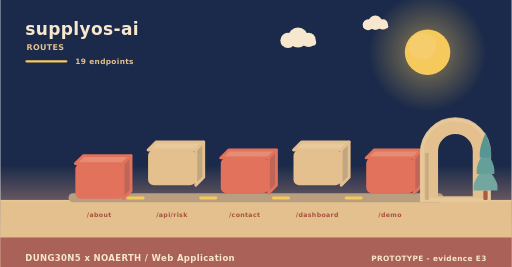
t = 0.00 s
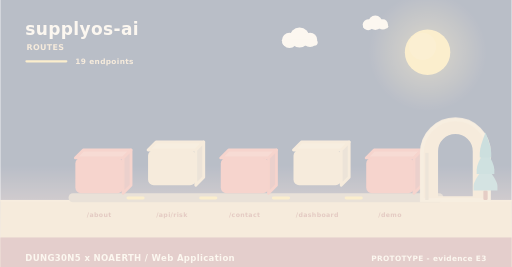
t = 2.00 s
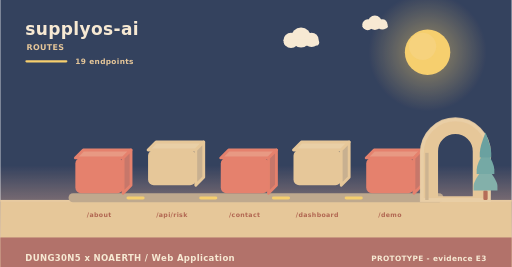
t = 3.98 s
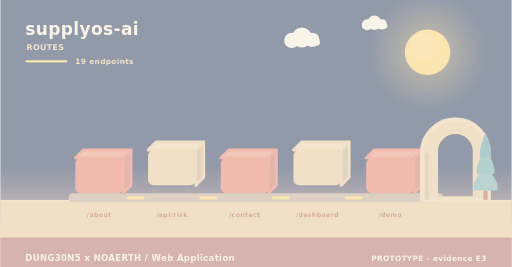
t = 4.98 s
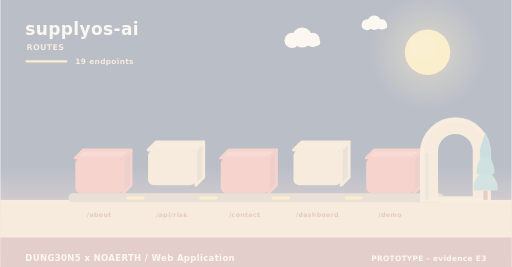
t = 5.40 s
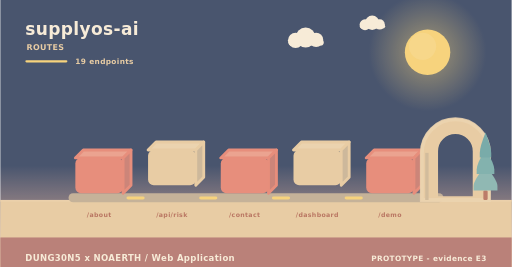
t = 10.00 s

The animated SVG that drew these frames (rendered in a browser with its animation timeline set to each time). Animation: 11 SMIL elements (animate=4,animateTransform=7); frames cover the first 10.00 s, repeats indefinitely.

<svg xmlns="http://www.w3.org/2000/svg" width="900" height="470" viewBox="0 0 900 470" role="img" aria-label="supplyos-ai - how data moves"><linearGradient id="skyd" x1="0" y1="0" x2="0" y2="1"><stop offset="0" stop-color="#1b2a4a"/><stop offset="0.62" stop-color="#1b2a4a"/><stop offset="1" stop-color="#f3ad8a"/></linearGradient><rect width="900" height="470" fill="url(#skyd)"/><radialGradient id="sund"><stop offset="0.35" stop-color="#f5c95c" stop-opacity="0.34"/><stop offset="1" stop-color="#f5c95c" stop-opacity="0"/></radialGradient><circle cx="752" cy="92" r="104" fill="url(#sund)"/><circle cx="752" cy="92" r="40" fill="#f5c95c"/><circle cx="743.2" cy="81.6" r="24" fill="#f5d27e" opacity="0.5"/><g><circle cx="524" cy="66" r="17.64" fill="#f6e7ce"/><circle cx="506.36" cy="71.04" r="13.44" fill="#f6e7ce"/><circle cx="542.48" cy="70.2" r="12.6" fill="#f6e7ce"/><rect x="493.76" y="69.36" width="62.16" height="10.92" rx="5.46" fill="#f6e7ce"/><animateTransform attributeName="transform" type="translate" values="0 0;24 0;0 0" dur="36s" begin="0s" repeatCount="indefinite"/></g><g><circle cx="660" cy="40" r="12.6" fill="#f6e7ce"/><circle cx="647.4" cy="43.6" r="9.6" fill="#f6e7ce"/><circle cx="673.2" cy="43" r="9" fill="#f6e7ce"/><rect x="638.4" y="42.4" width="44.4" height="7.8" rx="3.9" fill="#f6e7ce"/><animateTransform attributeName="transform" type="translate" values="0 0;-18 0;0 0" dur="46s" begin="3s" repeatCount="indefinite"/></g><rect x="0" y="352" width="900" height="118" fill="#e3c08d"/><rect x="0" y="352" width="900" height="3" fill="#e6c596"/><text x="44" y="62" font-family="Verdana,DejaVu Sans,sans-serif" font-size="30" font-weight="700" letter-spacing="0.6" fill="#f6e7ce" text-anchor="start">supplyos-ai</text><text x="46" y="88" font-family="Verdana,DejaVu Sans,sans-serif" font-size="14" font-weight="700" letter-spacing="0.6" fill="#e3c08d" text-anchor="start">ROUTES</text><rect x="44" y="106" width="74" height="4" rx="2" fill="#f5c95c"/><text x="132" y="112" font-family="Verdana,DejaVu Sans,sans-serif" font-size="13" font-weight="700" letter-spacing="0.6" fill="#e3c08d" text-anchor="start">19 endpoints</text><rect x="120" y="340" width="660" height="16" rx="8" fill="#b79f80"/><g><path d="M132,278 L216,278 L230,264 L146,264 Z" fill="#e68c74" stroke="#e2725b" stroke-width="5" stroke-linejoin="round"/><path d="M216,278 L230,264 L230,326 L216,340 Z" fill="#c06658" stroke="#e2725b" stroke-width="5" stroke-linejoin="round"/><rect x="132" y="278" width="84" height="62" rx="10" fill="#e2725b"/><animateTransform attributeName="transform" type="translate" values="0 10;0 0" dur="0.8s" begin="0s" fill="freeze"/></g><text x="174" y="382" font-family="Verdana,DejaVu Sans,sans-serif" font-size="11" font-weight="700" letter-spacing="0.6" fill="#a8543c" text-anchor="middle">/about</text><g><path d="M260,264 L344,264 L358,250 L274,250 Z" fill="#e7c99b" stroke="#e3c08d" stroke-width="5" stroke-linejoin="round"/><path d="M344,264 L358,250 L358,312 L344,326 Z" fill="#c1a682" stroke="#e3c08d" stroke-width="5" stroke-linejoin="round"/><rect x="260" y="264" width="84" height="62" rx="10" fill="#e3c08d"/><animateTransform attributeName="transform" type="translate" values="0 10;0 0" dur="0.8s" begin="0.26s" fill="freeze"/></g><text x="302" y="382" font-family="Verdana,DejaVu Sans,sans-serif" font-size="11" font-weight="700" letter-spacing="0.6" fill="#a8543c" text-anchor="middle">/api/risk</text><rect x="222" y="346" width="32" height="5" rx="3" fill="#f5c95c"/><animate attributeName="opacity" values="0.3;1;0.3" dur="3.4s" begin="0.5s" repeatCount="indefinite"/><g><path d="M388,278 L472,278 L486,264 L402,264 Z" fill="#e68c74" stroke="#e2725b" stroke-width="5" stroke-linejoin="round"/><path d="M472,278 L486,264 L486,326 L472,340 Z" fill="#c06658" stroke="#e2725b" stroke-width="5" stroke-linejoin="round"/><rect x="388" y="278" width="84" height="62" rx="10" fill="#e2725b"/><animateTransform attributeName="transform" type="translate" values="0 10;0 0" dur="0.8s" begin="0.52s" fill="freeze"/></g><text x="430" y="382" font-family="Verdana,DejaVu Sans,sans-serif" font-size="11" font-weight="700" letter-spacing="0.6" fill="#a8543c" text-anchor="middle">/contact</text><rect x="350" y="346" width="32" height="5" rx="3" fill="#f5c95c"/><animate attributeName="opacity" values="0.3;1;0.3" dur="3.4s" begin="1s" repeatCount="indefinite"/><g><path d="M516,264 L600,264 L614,250 L530,250 Z" fill="#e7c99b" stroke="#e3c08d" stroke-width="5" stroke-linejoin="round"/><path d="M600,264 L614,250 L614,312 L600,326 Z" fill="#c1a682" stroke="#e3c08d" stroke-width="5" stroke-linejoin="round"/><rect x="516" y="264" width="84" height="62" rx="10" fill="#e3c08d"/><animateTransform attributeName="transform" type="translate" values="0 10;0 0" dur="0.8s" begin="0.78s" fill="freeze"/></g><text x="558" y="382" font-family="Verdana,DejaVu Sans,sans-serif" font-size="11" font-weight="700" letter-spacing="0.6" fill="#a8543c" text-anchor="middle">/dashboard</text><rect x="478" y="346" width="32" height="5" rx="3" fill="#f5c95c"/><animate attributeName="opacity" values="0.3;1;0.3" dur="3.4s" begin="1.5s" repeatCount="indefinite"/><g><path d="M644,278 L728,278 L742,264 L658,264 Z" fill="#e68c74" stroke="#e2725b" stroke-width="5" stroke-linejoin="round"/><path d="M728,278 L742,264 L742,326 L728,340 Z" fill="#c06658" stroke="#e2725b" stroke-width="5" stroke-linejoin="round"/><rect x="644" y="278" width="84" height="62" rx="10" fill="#e2725b"/><animateTransform attributeName="transform" type="translate" values="0 10;0 0" dur="0.8s" begin="1.04s" fill="freeze"/></g><text x="686" y="382" font-family="Verdana,DejaVu Sans,sans-serif" font-size="11" font-weight="700" letter-spacing="0.6" fill="#a8543c" text-anchor="middle">/demo</text><rect x="606" y="346" width="32" height="5" rx="3" fill="#f5c95c"/><animate attributeName="opacity" values="0.3;1;0.3" dur="3.4s" begin="2s" repeatCount="indefinite"/><path d="M742,352 L742,269.04 A59,59 0 0 1 860,269.04 L860,352 Z M767.96,348 L767.96,266.4 A33.04,33.04 0 0 1 834.04,266.4 L834.04,348 Z" fill="#e3c08d" fill-rule="evenodd" stroke="#e3c08d" stroke-width="5" stroke-linejoin="round"/><path d="M742,352 L742,269.04 A59,59 0 0 1 860,269.04 L860,352 Z" fill="none" stroke="#e8c99d" stroke-width="7" stroke-linecap="round" opacity="0.85"/><rect x="747.9" y="269.04" width="5.9" height="82.96" fill="#c7ab84"/><rect x="850.22" y="335.36" width="7.56" height="16.64" rx="2.1" fill="#ac5b43"/><path d="M854,291.68 Q833,317.01 833,327.5 Q833,335.36 833,335.36 L875,335.36 Q875,335.36 875,327.5 Q875,317.01 854,291.68 Z" fill="#74a6a0"/><path d="M854,262.56 Q838.46,287.89 838.46,298.38 Q838.46,306.24 838.46,306.24 L869.54,306.24 Q869.54,306.24 869.54,298.38 Q869.54,287.89 854,262.56 Z" fill="#649f9a"/><path d="M854,233.44 Q843.92,258.77 843.92,269.26 Q843.92,277.12 843.92,277.12 L864.08,277.12 Q864.08,277.12 864.08,269.26 Q864.08,258.77 854,233.44 Z" fill="#589694"/><rect x="0" y="418" width="900" height="52" rx="0" fill="#a65c56" opacity="0.94"/><text x="44" y="460" font-family="Verdana,DejaVu Sans,sans-serif" font-size="15" font-weight="700" letter-spacing="0.6" fill="#f6e7ce" text-anchor="start">DUNG30N5 x NOAERTH  /  Web Application</text><text x="856" y="460" font-family="Verdana,DejaVu Sans,sans-serif" font-size="13" font-weight="700" letter-spacing="0.6" fill="#f6e7ce" text-anchor="end">PROTOTYPE  -  evidence E3</text></svg>
